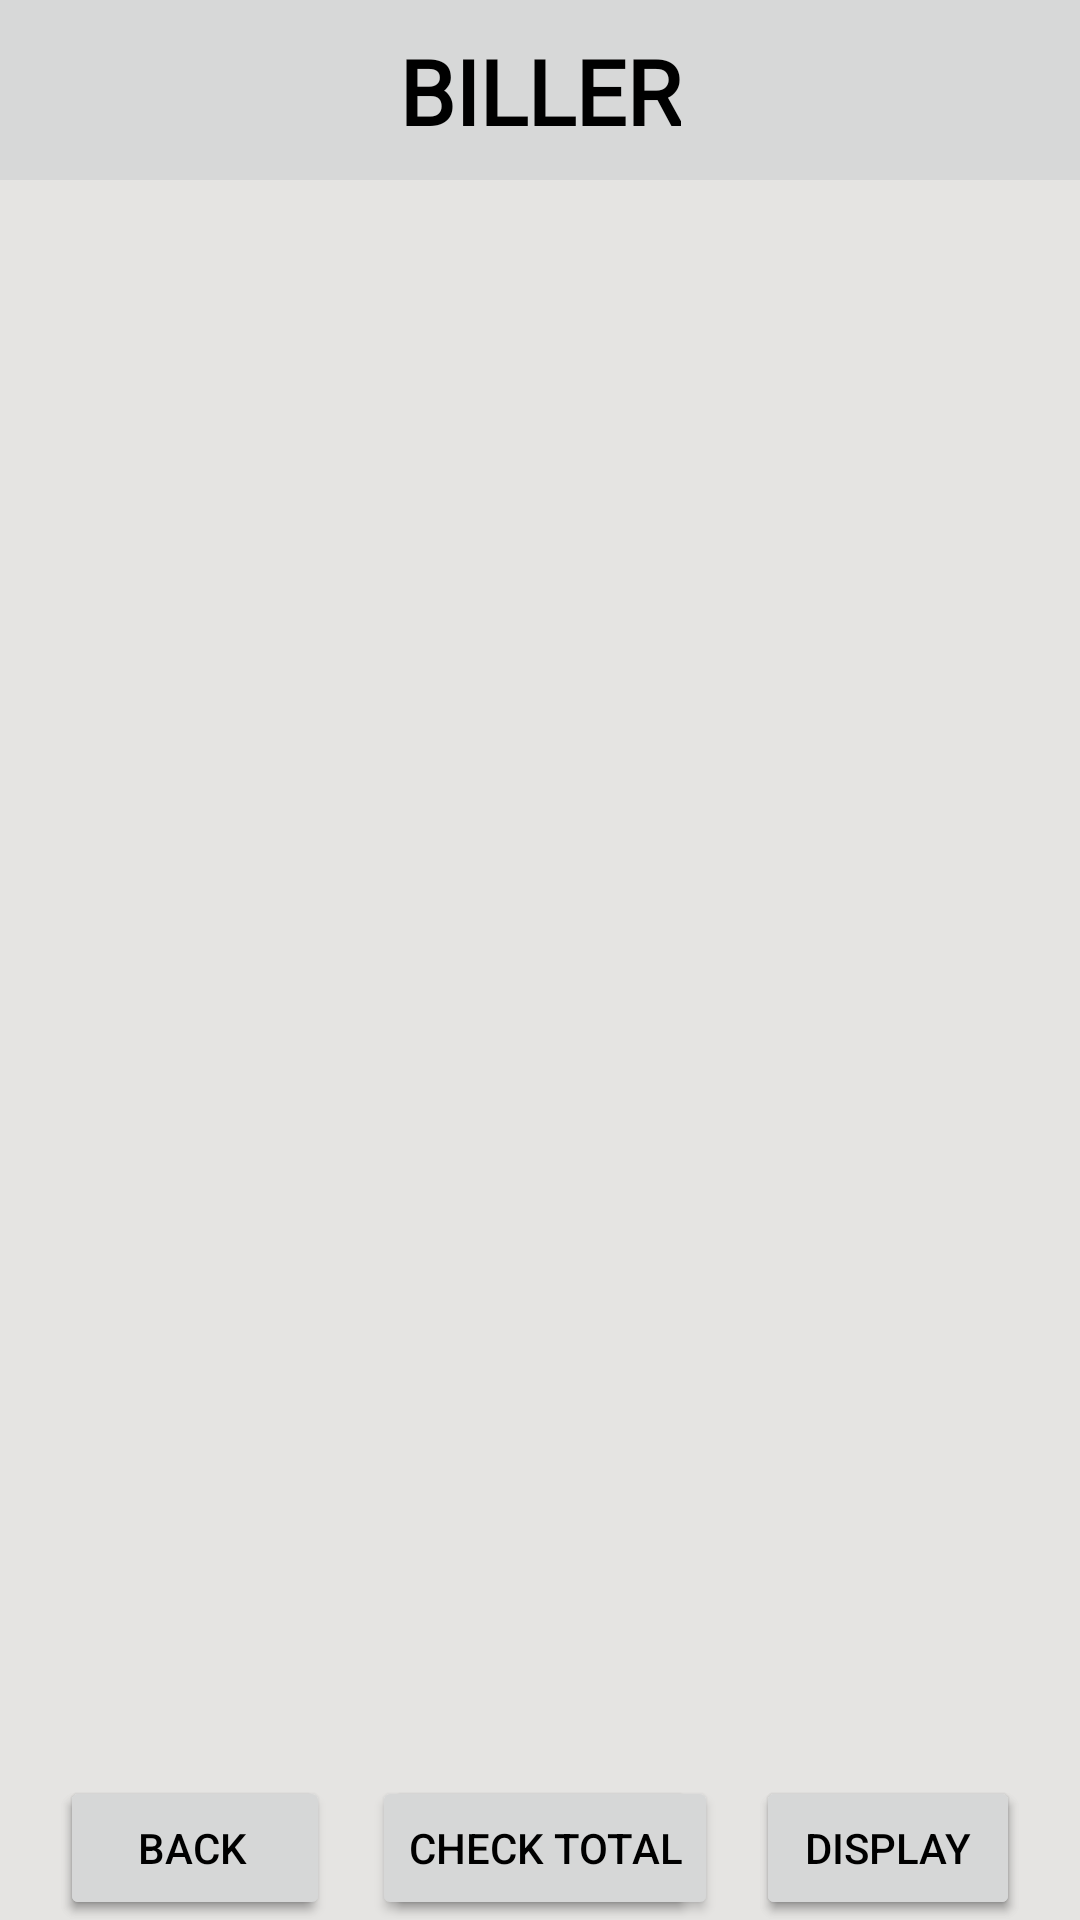

The Android layout XML behind this screen, and the referenced resources:
<!-- AndroidManifest.xml: application theme Theme.MyApplication -->
<!-- res/layout/show_list.xml -->
<?xml version="1.0" encoding="utf-8"?>
<androidx.constraintlayout.widget.ConstraintLayout xmlns:android="http://schemas.android.com/apk/res/android"
    xmlns:app="http://schemas.android.com/apk/res-auto"
    xmlns:tools="http://schemas.android.com/tools"
    android:layout_width="match_parent"
    android:layout_height="match_parent">

    <include
        android:id="@+id/include3"
        layout="@layout/toolbar">
    </include>

    <androidx.recyclerview.widget.RecyclerView
        android:layout_marginTop="60dp"
        android:id="@+id/recyclerview"
        android:layout_width="match_parent"
        android:layout_height="match_parent"
        android:layout_marginBottom="50dp"
        app:layout_constraintBottom_toTopOf="@+id/constraintLayout"
        app:layout_constraintEnd_toEndOf="parent"
        app:layout_constraintStart_toStartOf="parent"
        app:layout_constraintTop_toTopOf="parent">

    </androidx.recyclerview.widget.RecyclerView>

    <androidx.constraintlayout.widget.ConstraintLayout
        android:id="@+id/constraintLayout"
        android:layout_width="match_parent"
        android:layout_height="wrap_content"
        android:backgroundTintMode="src_in"
        app:layout_constraintBottom_toBottomOf="parent"
        app:layout_constraintEnd_toEndOf="parent"
        app:layout_constraintStart_toStartOf="parent">

        <Button
            android:id="@+id/addMore"
            android:layout_width="wrap_content"
            android:layout_height="wrap_content"
            android:layout_marginStart="20dp"
            android:text="@string/addmore"
            app:layout_constraintBottom_toBottomOf="parent"
            app:layout_constraintStart_toStartOf="parent"
            app:layout_constraintTop_toTopOf="parent"
            tools:ignore="TextContrastCheck,TextContrastCheck" />

        <Button
            android:id="@+id/print"
            android:layout_width="wrap_content"
            android:layout_height="wrap_content"
            android:text="@string/save"
            android:layout_marginEnd="20dp"
            app:layout_constraintBottom_toBottomOf="parent"
            app:layout_constraintEnd_toEndOf="parent"
            app:layout_constraintTop_toTopOf="parent"
            tools:ignore="TextContrastCheck,TextContrastCheck" />

        <Button
            android:id="@+id/Back"
            android:layout_width="wrap_content"
            android:layout_height="wrap_content"
            android:layout_marginStart="20dp"
            android:text="@string/back"
            app:layout_constraintBottom_toBottomOf="parent"
            app:layout_constraintStart_toStartOf="parent"
            app:layout_constraintTop_toTopOf="parent"
            tools:ignore="TextContrastCheck,TextContrastCheck" />

        <Button
            android:id="@+id/display"
            android:layout_width="wrap_content"
            android:layout_height="wrap_content"
            android:text="@string/display"
            android:layout_marginEnd="20dp"
            app:layout_constraintBottom_toBottomOf="parent"
            app:layout_constraintEnd_toEndOf="parent"
            app:layout_constraintTop_toTopOf="parent"
            tools:ignore="TextContrastCheck,TextContrastCheck" />

        <Button
            android:id="@+id/pdf"
            android:layout_width="wrap_content"
            android:layout_height="wrap_content"
            android:text="@string/create_pdf"
            app:layout_constraintBottom_toBottomOf="parent"
            app:layout_constraintEnd_toStartOf="@+id/display"
            app:layout_constraintStart_toEndOf="@+id/Back"
            app:layout_constraintTop_toTopOf="parent"
            tools:ignore="TextContrastCheck,TextContrastCheck" />

        <Button
            android:id="@+id/CheckTotalBtn"
            android:layout_width="wrap_content"
            android:layout_height="wrap_content"
            android:text="@string/check_total"
            app:layout_constraintEnd_toStartOf="@+id/print"
            app:layout_constraintHorizontal_bias="0.526"
            app:layout_constraintStart_toEndOf="@+id/addMore"
            app:layout_constraintTop_toTopOf="parent" />
    </androidx.constraintlayout.widget.ConstraintLayout>

</androidx.constraintlayout.widget.ConstraintLayout>
<!-- res/layout/toolbar.xml (included above) -->
<?xml version="1.0" encoding="utf-8"?>
<androidx.constraintlayout.widget.ConstraintLayout xmlns:android="http://schemas.android.com/apk/res/android"
    xmlns:app="http://schemas.android.com/apk/res-auto"
    xmlns:tools="http://schemas.android.com/tools"
    android:layout_width="match_parent"
    android:layout_height="60dp"
    style="@style/ToolBar"

    >

    <ImageView
        style="@style/Image_view"
        android:id="@+id/Menu"
        android:layout_width="36dp"
        android:layout_height="35dp"
        android:layout_marginStart="10dp"
        android:contentDescription="@string/Menulogo"
        android:onClick="Menu"
        app:layout_constraintBottom_toBottomOf="parent"
        app:layout_constraintStart_toStartOf="parent"
        app:layout_constraintTop_toTopOf="parent"
        tools:ignore="TouchTargetSizeCheck" />

    <TextView
        android:id="@+id/textView7"
        style="@style/textView"
        android:layout_width="wrap_content"
        android:layout_height="wrap_content"
        android:fontFamily="@font/lato"
        android:text="@string/biller"
        android:textSize="30sp"
        android:textStyle="bold"
        app:layout_constraintBottom_toBottomOf="parent"
        app:layout_constraintEnd_toEndOf="parent"
        app:layout_constraintStart_toStartOf="parent"
        app:layout_constraintTop_toTopOf="parent" />
</androidx.constraintlayout.widget.ConstraintLayout>
<!-- resources referenced by this layout -->
<resources>
  <string name="Menulogo">menu</string>
  <string name="addmore">AddMore</string>
  <string name="back">Back</string>
  <string name="biller">BILLER</string>
  <string name="check_total">Check Total</string>
  <string name="create_pdf">Create PDF</string>
  <string name="display">display</string>
  <string name="save">Save</string>
  <style name="Image_view">
          <item name="srcCompat">@drawable/menu_black</item>
      </style>
  <style name="ToolBar">
          <item name="android:background">@color/toolbar</item>
      </style>
  <style name="textView">
          <item name="android:textColor">@color/black</item>
      </style>
  <style name="Theme.MyApplication" parent="Theme.MaterialComponents.DayNight.DarkActionBar">
          
          <item name="colorPrimary">#4F9EDE</item> 
          <item name="colorPrimaryVariant">#E6FF00</item>
          <item name="colorOnPrimary">#FFFFFF</item>
          
          <item name="colorSecondary">#257DFF</item>
          <item name="colorSecondaryVariant">#FF0000</item>
          <item name="colorOnSecondary">#FF0000</item>
          
          <item name="android:statusBarColor">#333333</item> 
          
          <item name="android:colorBackground">@color/day_back</item>
          <item name="android:textColor">#000000</item> 
  
          <item name="android:fillColor">#000000</item> 
  
  
      </style>
  <color name="toolbar">#d7d8d8</color>
  <color name="black">#FF000000</color>
  <color name="day_back">#E5e4e2</color>
</resources>
